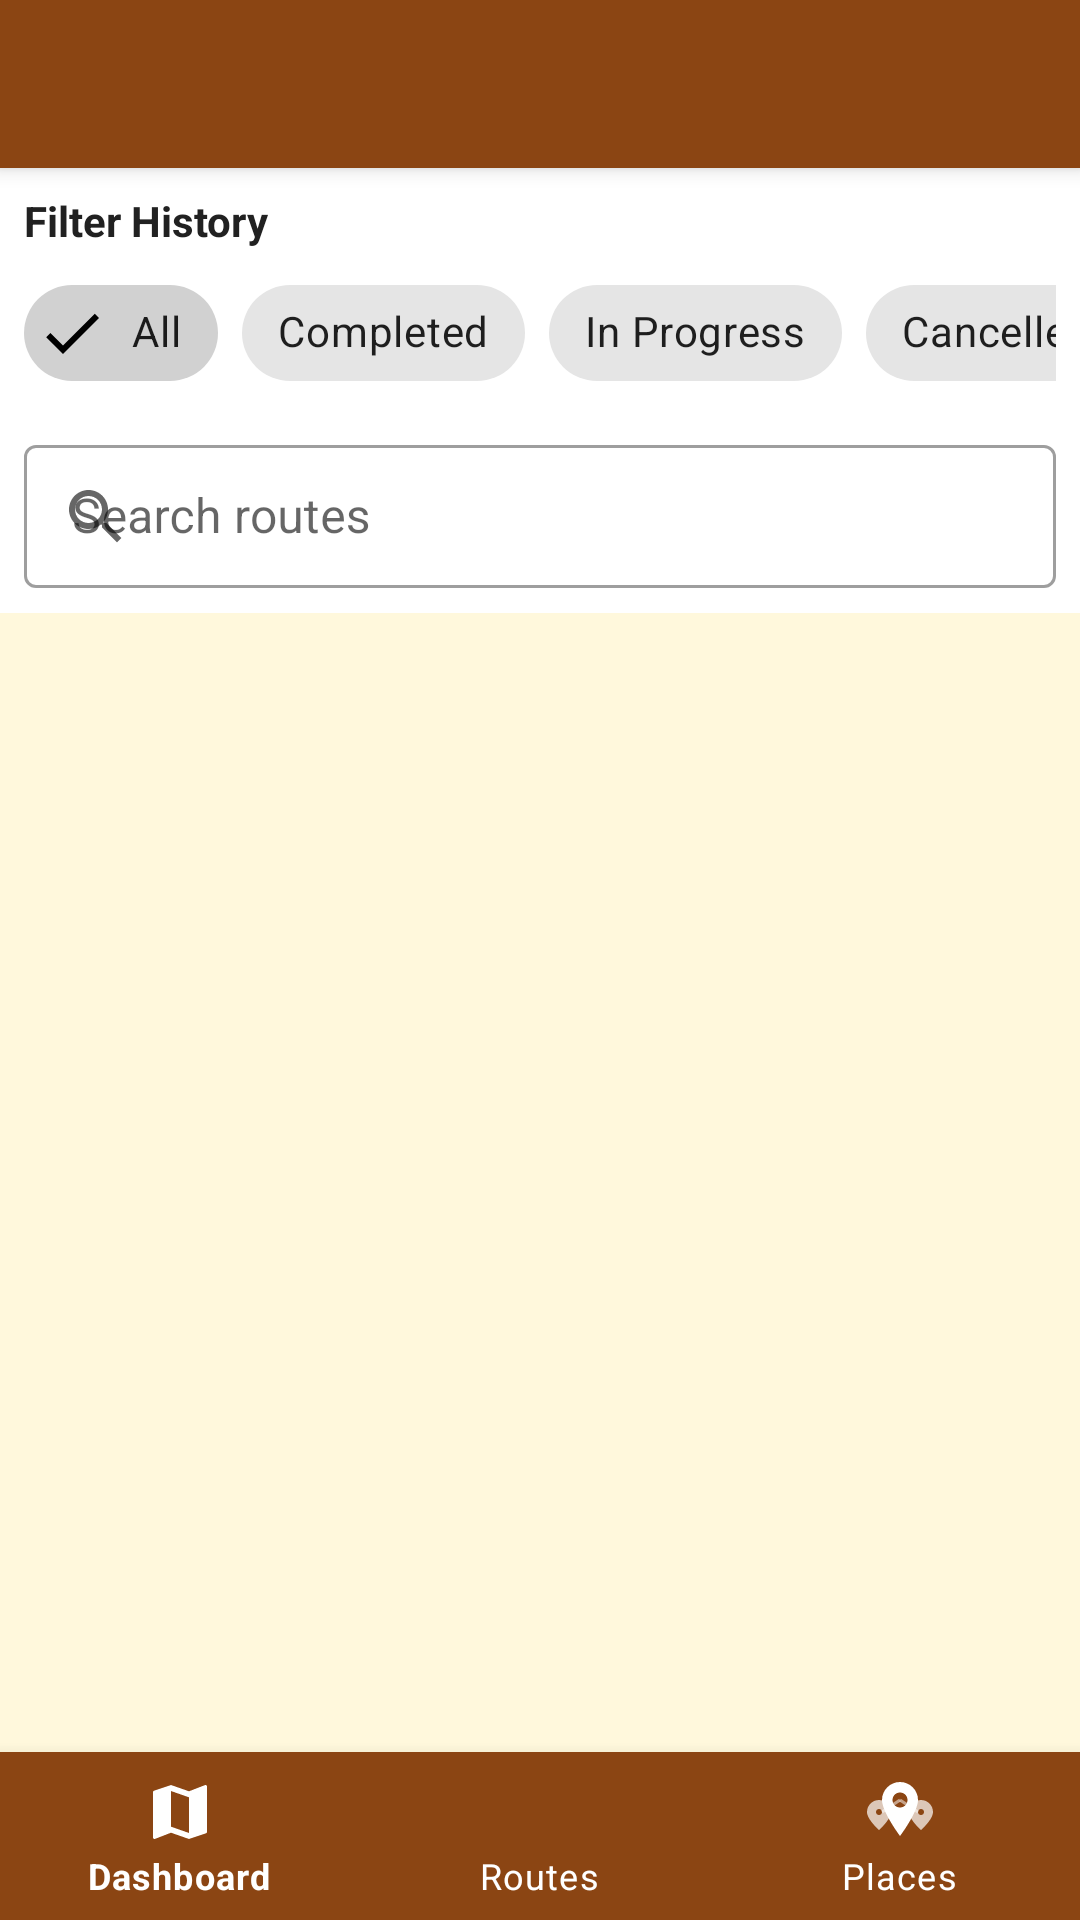

Reconstruct the res/layout file that produces this screen, plus the resources it refers to.
<!-- AndroidManifest.xml: application theme Theme.GzingApp -->
<!-- res/layout/activity_history.xml -->
<?xml version="1.0" encoding="utf-8"?>
<androidx.drawerlayout.widget.DrawerLayout xmlns:android="http://schemas.android.com/apk/res/android"
    xmlns:app="http://schemas.android.com/apk/res-auto"
    xmlns:tools="http://schemas.android.com/tools"
    android:id="@+id/drawerLayout"
    android:layout_width="match_parent"
    android:layout_height="match_parent"
    android:fitsSystemWindows="true"
    tools:context=".ui.history.HistoryActivity"
    tools:openDrawer="start">

    <LinearLayout
        android:layout_width="match_parent"
        android:layout_height="match_parent"
        android:orientation="vertical">

        <androidx.appcompat.widget.Toolbar
            android:id="@+id/toolbar"
            android:layout_width="match_parent"
            android:layout_height="?attr/actionBarSize"
            android:background="@color/primary_brown"
            android:elevation="4dp"
            android:theme="@style/ThemeOverlay.AppCompat.Dark.ActionBar"
            app:popupTheme="@style/ThemeOverlay.AppCompat.Light" />

        <RelativeLayout
            android:layout_width="match_parent"
            android:layout_height="0dp"
            android:layout_weight="1">

            
            <LinearLayout
                android:id="@+id/filterSection"
                android:layout_width="match_parent"
                android:layout_height="wrap_content"
                android:orientation="vertical"
                android:padding="8dp"
                android:background="@color/white">

                <TextView
                    android:layout_width="wrap_content"
                    android:layout_height="wrap_content"
                    android:text="Filter History"
                    android:textStyle="bold"
                    android:textColor="@color/text_primary"
                    android:layout_marginBottom="4dp" />

                <HorizontalScrollView
                    android:layout_width="match_parent"
                    android:layout_height="wrap_content"
                    android:scrollbars="none">

                    <com.google.android.material.chip.ChipGroup
                        android:id="@+id/chipGroupFilter"
                        android:layout_width="wrap_content"
                        android:layout_height="wrap_content"
                        app:singleSelection="false"
                        app:chipSpacingHorizontal="8dp">

                        <com.google.android.material.chip.Chip
                            android:id="@+id/chipAll"
                            android:layout_width="wrap_content"
                            android:layout_height="wrap_content"
                            android:text="All"
                            android:checked="true"
                            style="@style/Widget.MaterialComponents.Chip.Filter" />

                        <com.google.android.material.chip.Chip
                            android:id="@+id/chipCompleted"
                            android:layout_width="wrap_content"
                            android:layout_height="wrap_content"
                            android:text="Completed"
                            style="@style/Widget.MaterialComponents.Chip.Filter" />

                        <com.google.android.material.chip.Chip
                            android:id="@+id/chipInProgress"
                            android:layout_width="wrap_content"
                            android:layout_height="wrap_content"
                            android:text="In Progress"
                            style="@style/Widget.MaterialComponents.Chip.Filter" />

                        <com.google.android.material.chip.Chip
                            android:id="@+id/chipCancelled"
                            android:layout_width="wrap_content"
                            android:layout_height="wrap_content"
                            android:text="Cancelled"
                            style="@style/Widget.MaterialComponents.Chip.Filter" />
                    </com.google.android.material.chip.ChipGroup>
                </HorizontalScrollView>

                <LinearLayout
                    android:layout_width="match_parent"
                    android:layout_height="wrap_content"
                    android:orientation="horizontal"
                    android:layout_marginTop="8dp">

                    <com.google.android.material.textfield.TextInputLayout
                        android:id="@+id/searchLayout"
                        android:layout_width="0dp"
                        android:layout_height="wrap_content"
                        android:layout_weight="1"
                        android:hint="Search routes"
                        app:startIconDrawable="@drawable/ic_search"
                        style="@style/Widget.MaterialComponents.TextInputLayout.OutlinedBox.Dense">

                        <com.google.android.material.textfield.TextInputEditText
                            android:id="@+id/etSearch"
                            android:layout_width="match_parent"
                            android:layout_height="wrap_content"
                            android:inputType="text"
                            android:imeOptions="actionSearch" />
                    </com.google.android.material.textfield.TextInputLayout>

                    <ImageButton
                        android:id="@+id/btnClearSearch"
                        android:layout_width="48dp"
                        android:layout_height="48dp"
                        android:layout_gravity="center_vertical"
                        android:layout_marginStart="8dp"
                        android:background="?attr/selectableItemBackgroundBorderless"
                        android:src="@drawable/ic_clear"
                        android:visibility="gone"
                        app:tint="@color/text_secondary" />
                </LinearLayout>
            </LinearLayout>

            
            <androidx.recyclerview.widget.RecyclerView
                android:id="@+id/recyclerHistory"
                android:layout_width="match_parent"
                android:layout_height="match_parent"
                android:layout_below="@id/filterSection"
                android:clipToPadding="false"
                android:padding="8dp" />

            
            <LinearLayout
                android:id="@+id/emptyStateHistory"
                android:layout_width="match_parent"
                android:layout_height="wrap_content"
                android:layout_centerInParent="true"
                android:gravity="center"
                android:orientation="vertical"
                android:padding="24dp"
                android:visibility="gone">

                <ImageView
                    android:layout_width="120dp"
                    android:layout_height="120dp"
                    android:layout_marginBottom="16dp"
                    android:src="@drawable/ic_history"
                    app:tint="@color/medium_brown" />

                <TextView
                    android:id="@+id/tvEmptyStateTitle"
                    android:layout_width="wrap_content"
                    android:layout_height="wrap_content"
                    android:text="No Navigation History"
                    android:textAppearance="@style/TextAppearance.MaterialComponents.Headline6"
                    android:textColor="@color/text_primary" />

                <TextView
                    android:id="@+id/tvEmptyStateDescription"
                    android:layout_width="wrap_content"
                    android:layout_height="wrap_content"
                    android:layout_marginTop="8dp"
                    android:gravity="center"
                    android:text="Your completed navigation routes will appear here."
                    android:textColor="@color/text_secondary" />

                <com.google.android.material.button.MaterialButton
                    android:id="@+id/btnStartNavigation"
                    android:layout_width="wrap_content"
                    android:layout_height="wrap_content"
                    android:layout_marginTop="16dp"
                    android:text="Plan a Route"
                    app:icon="@drawable/ic_directions" />

            </LinearLayout>

            
            <ProgressBar
                android:id="@+id/progressBar"
                android:layout_width="wrap_content"
                android:layout_height="wrap_content"
                android:layout_centerInParent="true"
                android:visibility="gone" />

        </RelativeLayout>

        
        <com.google.android.material.bottomnavigation.BottomNavigationView
            android:id="@+id/bottomNavigation"
            android:layout_width="match_parent"
            android:layout_height="wrap_content"
            android:background="@color/primary_brown"
            app:itemIconTint="@color/white"
            app:itemTextColor="@color/white"
            app:menu="@menu/menu_bottom_navigation" />

    </LinearLayout>

    
    <com.google.android.material.navigation.NavigationView
        android:id="@+id/navigationView"
        android:layout_width="wrap_content"
        android:layout_height="match_parent"
        android:layout_gravity="start"
        android:fitsSystemWindows="true"
        app:headerLayout="@layout/nav_header"
        app:menu="@menu/nav_menu" />

</androidx.drawerlayout.widget.DrawerLayout>
<!-- res/layout/nav_header.xml (included above) -->
<?xml version="1.0" encoding="utf-8"?>
<LinearLayout xmlns:android="http://schemas.android.com/apk/res/android"
    android:layout_width="match_parent"
    android:layout_height="176dp"
    android:background="@color/primary_brown"
    android:gravity="bottom"
    android:orientation="vertical"
    android:padding="16dp"
    android:theme="@style/ThemeOverlay.MaterialComponents.Dark">

    <ImageView
        android:id="@+id/ivUserAvatar"
        android:layout_width="64dp"
        android:layout_height="64dp"
        android:contentDescription="@string/user_avatar"
        android:src="@mipmap/ic_launcher_round" />

    <TextView
        android:id="@+id/tvUserName"
        android:layout_width="match_parent"
        android:layout_height="wrap_content"
        android:layout_marginTop="8dp"
        android:text="@string/username"
        android:textAppearance="@style/TextAppearance.MaterialComponents.Body1"
        android:textColor="@color/white"
        android:textStyle="bold" />

    <TextView
        android:id="@+id/tvUserEmail"
        android:layout_width="match_parent"
        android:layout_height="wrap_content"
        android:text="@string/email"
        android:textAppearance="@style/TextAppearance.MaterialComponents.Body2"
        android:textColor="@color/light_beige" />

</LinearLayout>
<!-- resources referenced by this layout -->
<resources>
  <color name="light_beige">#FFF8DC</color>
  <color name="medium_brown">#8B4A2B</color>
  <color name="primary_brown">#8B4513</color>
  <color name="text_primary">#212121</color>
  <color name="text_secondary">#757575</color>
  <color name="white">#FFFFFFFF</color>
  <!-- drawable ic_directions (drawable) -->
  <vector xmlns:android="http://schemas.android.com/apk/res/android"
      android:width="24dp"
      android:height="24dp"
      android:viewportWidth="24"
      android:viewportHeight="24"
      android:tint="?attr/colorOnSurface">
      <path
          android:fillColor="@android:color/white"
          android:pathData="M21.71,11.29l-9,-9c-0.39,-0.39 -1.02,-0.39 -1.41,0l-9,9c-0.39,0.39 -0.39,1.02 0,1.41l9,9c0.39,0.39 1.02,0.39 1.41,0l9,-9c0.39,-0.39 0.39,-1.02 0,-1.41zM14,14.5V12h-4v3H8v-4c0,-0.55 0.45,-1 1,-1h5V7.5l3.5,3.5 -3.5,3.5z"/>
  </vector>
  <!-- drawable ic_history (drawable) -->
  <?xml version="1.0" encoding="utf-8"?>
  <vector xmlns:android="http://schemas.android.com/apk/res/android"
      android:width="24dp"
      android:height="24dp"
      android:viewportWidth="24"
      android:viewportHeight="24">
      <path
          android:fillColor="#5D4037"
          android:pathData="M12,2C6.48,2 2,6.48 2,12s4.48,10 10,10s10,-4.48 10,-10S17.52,2 12,2zM13,17h-2v-6h2V17zM13,9h-2V7h2V9z" />
      <path
          android:fillColor="#5D4037"
          android:pathData="M12,4c-4.41,0 -8,3.59 -8,8s3.59,8 8,8c1.85,0 3.55,-0.63 4.9,-1.69l-1.42,-1.42C14.63,17.58 13.38,18 12,18c-3.31,0 -6,-2.69 -6,-6s2.69,-6 6,-6c1.66,0 3.14,0.69 4.22,1.78L13,11h7V4l-2.35,2.35C16.2,4.94 14.2,4 12,4z" />
  </vector>
  <!-- drawable ic_search (drawable) -->
  <vector xmlns:android="http://schemas.android.com/apk/res/android"
      android:width="24dp"
      android:height="24dp"
      android:viewportWidth="24"
      android:viewportHeight="24">
    <path
        android:fillColor="@color/text_secondary"
        android:pathData="M15.5,14h-0.79l-0.28,-0.27C15.41,12.59 16,11.11 16,9.5 16,5.91 13.09,3 9.5,3S3,5.91 3,9.5 5.91,16 9.5,16c1.61,0 3.09,-0.59 4.23,-1.57l0.27,0.28v0.79l5,4.99L20.49,19l-4.99,-5zM9.5,14C7.01,14 5,11.99 5,9.5S7.01,5 9.5,5 14,7.01 14,9.5 11.99,14 9.5,14z"/>
  </vector>
  <string name="email">Email</string>
  <string name="user_avatar">User Avatar</string>
  <string name="username">Username</string>
  <style name="Theme.GzingApp" parent="Theme.MaterialComponents.DayNight.NoActionBar">
          
          <item name="colorPrimary">@color/primary_brown</item>
          <item name="colorPrimaryVariant">@color/dark_brown</item>
          <item name="colorOnPrimary">@color/white</item>
          
          <item name="colorSecondary">@color/primary_beige</item>
          <item name="colorSecondaryVariant">@color/dark_beige</item>
          <item name="colorOnSecondary">@color/black</item>
          
          <item name="android:statusBarColor">?attr/colorPrimaryVariant</item>
          
          <item name="android:windowBackground">@color/light_beige</item>
          
          <item name="android:textColorPrimary">@color/text_primary</item>
          <item name="android:textColorSecondary">@color/text_secondary</item>
      </style>
  <color name="dark_brown">#654321</color>
  <color name="primary_beige">#F5F5DC</color>
  <color name="dark_beige">#E8E4C9</color>
  <color name="black">#FF000000</color>
</resources>
